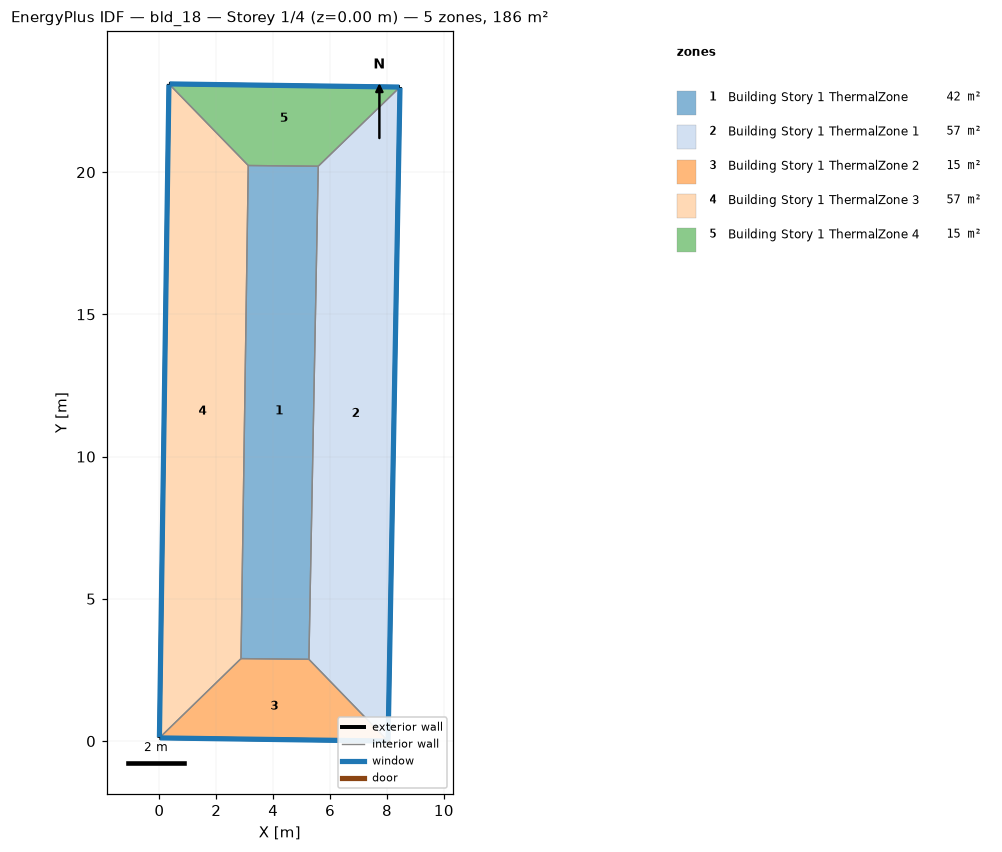
=== STOREY PLAN SPEC (per zone: floor XY polygon, exterior-wall plan segments, windows/doors) ===
zone 1: Building Story 1 ThermalZone  (42.0 m²)
  floor: (5.58, 20.21) (5.26, 2.87) (2.87, 2.90) (3.12, 20.23)
  interior walls: 4
zone 2: Building Story 1 ThermalZone 1  (57.0 m²)
  floor: (8.46, 22.99) (8.04, 0.00) (5.26, 2.87) (5.58, 20.21)
  exterior wall: (8.04, 0.00) – (8.46, 22.99)  [23.0 m]
    window: (8.04, 0.03) – (8.46, 22.96)  [24.8 m²]
  interior walls: 3
zone 3: Building Story 1 ThermalZone 2  (14.8 m²)
  floor: (8.04, 0.00) (-0.00, 0.11) (2.87, 2.90) (5.26, 2.87)
  exterior wall: (-0.00, 0.11) – (8.04, 0.00)  [8.0 m]
    window: (0.03, 0.11) – (8.01, 0.00)  [8.7 m²]
  interior walls: 3
zone 4: Building Story 1 ThermalZone 3  (57.0 m²)
  floor: (-0.00, 0.11) (0.33, 23.10) (3.12, 20.23) (2.87, 2.90)
  exterior wall: (0.33, 23.10) – (-0.00, 0.11)  [23.0 m]
    window: (0.33, 23.08) – (0.00, 0.14)  [24.8 m²]
  interior walls: 3
zone 5: Building Story 1 ThermalZone 4  (15.0 m²)
  floor: (0.33, 23.10) (8.46, 22.99) (5.58, 20.21) (3.12, 20.23)
  exterior wall: (8.46, 22.99) – (0.33, 23.10)  [8.1 m]
    window: (8.43, 22.99) – (0.36, 23.10)  [8.8 m²]
  interior walls: 3

=== DERIVED (storey summary) ===
Building: bld_18
Storey: 1 of 4  (floor level z = 0.00 m)
Storey gross floor area: 185.8 m²
Zones on this storey: 5
  - Building Story 1 ThermalZone: floor 42.0 m²
  - Building Story 1 ThermalZone 1: floor 57.0 m²; exterior wall 23.0 m (82.8 m²); 1 window(s) 24.8 m²; WWR 30.0%
  - Building Story 1 ThermalZone 2: floor 14.8 m²; exterior wall 8.0 m (28.9 m²); 1 window(s) 8.7 m²; WWR 30.0%
  - Building Story 1 ThermalZone 3: floor 57.0 m²; exterior wall 23.0 m (82.8 m²); 1 window(s) 24.8 m²; WWR 30.0%
  - Building Story 1 ThermalZone 4: floor 15.0 m²; exterior wall 8.1 m (29.2 m²); 1 window(s) 8.8 m²; WWR 30.0%
Zone adjacency: (none detected)